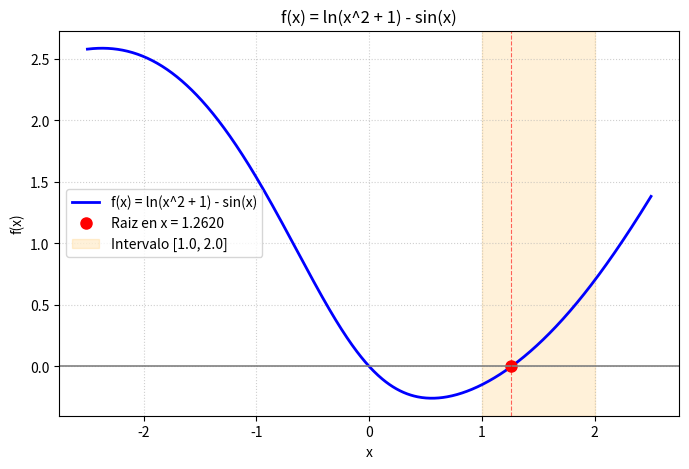

Reproduce this figure in Python.
# ============================================================
# PARCIAL 1 - 2024 - PROBLEMA 1
# Plot de f(x) = ln(x^2 + 1) - sin(x)  (parte a)
# Guarda el grafico en "problema1_f(x).png"
# ============================================================
import numpy as np
import matplotlib.pyplot as plt

def f(x):
    return np.log(x * x + 1) - np.sin(x)

alpha = 1.26203265474

x = np.linspace(-2.5, 2.5, 800)

plt.figure(figsize=(8, 5))
plt.plot(x, f(x), label="f(x) = ln(x^2 + 1) - sin(x)", color="blue", linewidth=2)
plt.plot(alpha, 0, 'o', color="red", markersize=8,
         label=f"Raiz en x = {alpha:.4f}")

plt.axhline(0, color="gray", linewidth=1.2)
plt.axvline(alpha, color="red", linewidth=0.8, linestyle="--", alpha=0.6)

# Marcar el intervalo [1, 2]
plt.axvspan(1.0, 2.0, color="orange", alpha=0.15,
            label="Intervalo [1.0, 2.0]")

plt.grid(True, linestyle=":", alpha=0.6)
plt.title("f(x) = ln(x^2 + 1) - sin(x)")
plt.xlabel("x")
plt.ylabel("f(x)")
plt.legend()

# Guardar el grafico (parte a: adjuntar por aula virtual)
plt.savefig("problema1_f(x).png", dpi=150)
print("Grafico guardado en: problema1_f(x).png")

if plt.get_backend().lower() != "agg":
    plt.show()
